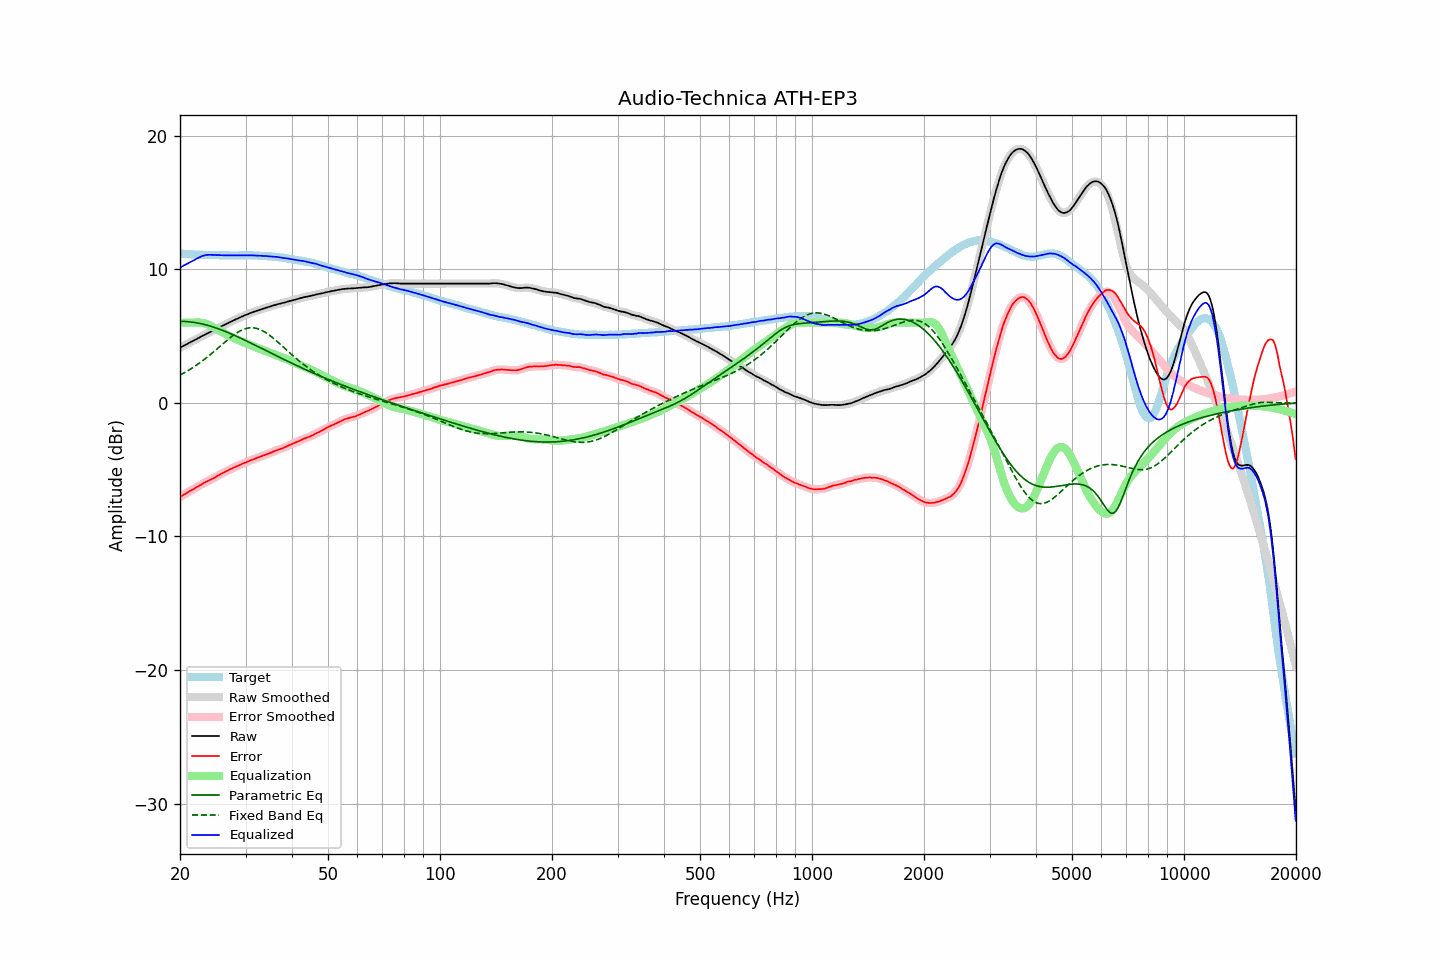

Source data for this figure (header and first rows):
frequency, raw, error, smoothed, error_smoothed, equalization, parametric_eq, fixed_band_eq, equalized_raw, equalized_smoothed, target
20.00, 4.13, -7.06, 4.13, -7.06, 6.00, 6.10, 2.08, 10.13, 10.13, 11.19
20.20, 4.19, -6.98, 4.19, -6.98, 6.00, 6.10, 2.14, 10.19, 10.19, 11.17
20.40, 4.26, -6.90, 4.25, -6.91, 6.00, 6.09, 2.21, 10.26, 10.25, 11.16
20.61, 4.32, -6.84, 4.32, -6.83, 6.00, 6.09, 2.27, 10.32, 10.32, 11.16
20.81, 4.38, -6.76, 4.38, -6.76, 6.00, 6.08, 2.34, 10.38, 10.38, 11.13
21.02, 4.45, -6.68, 4.44, -6.68, 6.00, 6.07, 2.41, 10.45, 10.44, 11.12
21.23, 4.51, -6.61, 4.51, -6.61, 6.00, 6.06, 2.49, 10.51, 10.51, 11.11
21.44, 4.57, -6.56, 4.57, -6.55, 6.00, 6.05, 2.56, 10.57, 10.57, 11.12
21.66, 4.63, -6.49, 4.63, -6.48, 6.00, 6.03, 2.64, 10.63, 10.63, 11.11
21.87, 4.69, -6.42, 4.69, -6.42, 6.00, 6.02, 2.72, 10.69, 10.69, 11.10
22.09, 4.76, -6.34, 4.75, -6.34, 6.01, 6.00, 2.80, 10.77, 10.76, 11.09
22.31, 4.82, -6.27, 4.82, -6.27, 6.01, 5.97, 2.88, 10.83, 10.83, 11.09
22.54, 4.89, -6.20, 4.88, -6.20, 6.01, 5.95, 2.97, 10.89, 10.89, 11.08
22.76, 4.95, -6.14, 4.95, -6.14, 6.00, 5.93, 3.05, 10.95, 10.95, 11.09
22.99, 5.02, -6.06, 5.01, -6.07, 5.98, 5.90, 3.14, 11.00, 11.00, 11.08
23.22, 5.08, -5.99, 5.08, -6.00, 5.96, 5.87, 3.24, 11.03, 11.03, 11.07
23.45, 5.14, -5.93, 5.14, -5.93, 5.92, 5.84, 3.33, 11.06, 11.06, 11.07
23.69, 5.20, -5.87, 5.20, -5.87, 5.88, 5.81, 3.43, 11.07, 11.07, 11.07
23.92, 5.26, -5.81, 5.26, -5.81, 5.83, 5.77, 3.52, 11.08, 11.08, 11.07
24.16, 5.32, -5.75, 5.32, -5.76, 5.77, 5.74, 3.62, 11.08, 11.08, 11.07
24.40, 5.38, -5.70, 5.38, -5.70, 5.70, 5.70, 3.72, 11.08, 11.08, 11.08
24.65, 5.44, -5.64, 5.44, -5.64, 5.63, 5.66, 3.83, 11.07, 11.07, 11.08
24.89, 5.50, -5.57, 5.50, -5.57, 5.56, 5.62, 3.93, 11.06, 11.06, 11.07
25.14, 5.56, -5.50, 5.56, -5.50, 5.50, 5.58, 4.03, 11.06, 11.06, 11.05
25.39, 5.63, -5.43, 5.62, -5.43, 5.43, 5.54, 4.14, 11.06, 11.06, 11.05
25.65, 5.69, -5.36, 5.69, -5.36, 5.37, 5.49, 4.24, 11.05, 11.05, 11.04
25.91, 5.75, -5.30, 5.75, -5.30, 5.30, 5.45, 4.35, 11.05, 11.05, 11.04
26.16, 5.81, -5.24, 5.81, -5.24, 5.24, 5.40, 4.45, 11.04, 11.04, 11.05
26.43, 5.87, -5.18, 5.87, -5.18, 5.17, 5.35, 4.56, 11.04, 11.04, 11.04
26.69, 5.93, -5.11, 5.93, -5.11, 5.11, 5.30, 4.66, 11.04, 11.04, 11.04
26.96, 5.99, -5.05, 5.98, -5.05, 5.05, 5.25, 4.76, 11.04, 11.04, 11.04
27.23, 6.05, -4.98, 6.04, -4.99, 4.99, 5.20, 4.86, 11.04, 11.04, 11.03
27.50, 6.10, -4.93, 6.10, -4.93, 4.93, 5.15, 4.95, 11.03, 11.03, 11.03
27.77, 6.16, -4.88, 6.15, -4.88, 4.88, 5.10, 5.04, 11.03, 11.03, 11.03
28.05, 6.21, -4.83, 6.21, -4.82, 4.82, 5.04, 5.13, 11.03, 11.03, 11.03
28.33, 6.27, -4.77, 6.26, -4.77, 4.77, 4.99, 5.21, 11.03, 11.03, 11.03
28.62, 6.32, -4.72, 6.32, -4.72, 4.71, 4.93, 5.29, 11.03, 11.03, 11.03
28.90, 6.38, -4.66, 6.37, -4.66, 4.66, 4.88, 5.36, 11.04, 11.04, 11.04
29.19, 6.43, -4.61, 6.43, -4.61, 4.61, 4.82, 5.42, 11.04, 11.04, 11.04
29.48, 6.49, -4.55, 6.48, -4.56, 4.56, 4.76, 5.47, 11.04, 11.04, 11.04
29.78, 6.54, -4.50, 6.54, -4.51, 4.51, 4.71, 5.52, 11.04, 11.04, 11.04
30.08, 6.59, -4.47, 6.59, -4.46, 4.46, 4.65, 5.56, 11.04, 11.04, 11.05
30.38, 6.64, -4.41, 6.64, -4.41, 4.41, 4.59, 5.59, 11.04, 11.04, 11.04
30.68, 6.69, -4.35, 6.69, -4.36, 4.36, 4.53, 5.61, 11.04, 11.04, 11.04
30.99, 6.74, -4.30, 6.73, -4.31, 4.31, 4.47, 5.62, 11.04, 11.04, 11.04
31.30, 6.78, -4.26, 6.78, -4.26, 4.26, 4.41, 5.62, 11.04, 11.04, 11.04
31.61, 6.82, -4.22, 6.82, -4.22, 4.21, 4.36, 5.61, 11.03, 11.03, 11.03
31.93, 6.86, -4.17, 6.86, -4.17, 4.17, 4.30, 5.59, 11.02, 11.02, 11.02
32.24, 6.90, -4.12, 6.90, -4.12, 4.12, 4.24, 5.56, 11.02, 11.02, 11.02
32.57, 6.94, -4.07, 6.94, -4.07, 4.08, 4.18, 5.52, 11.01, 11.01, 11.01
32.89, 6.98, -4.03, 6.98, -4.03, 4.03, 4.12, 5.47, 11.01, 11.01, 11.01
33.22, 7.02, -3.99, 7.02, -3.99, 3.99, 4.06, 5.42, 11.00, 11.00, 11.00
33.55, 7.06, -3.94, 7.06, -3.94, 3.94, 4.00, 5.35, 11.00, 11.00, 11.00
33.89, 7.10, -3.89, 7.10, -3.89, 3.89, 3.94, 5.28, 10.99, 10.99, 10.99
34.23, 7.14, -3.84, 7.13, -3.85, 3.85, 3.88, 5.20, 10.98, 10.98, 10.98
34.57, 7.17, -3.81, 7.17, -3.80, 3.80, 3.82, 5.12, 10.97, 10.97, 10.97
34.92, 7.21, -3.75, 7.21, -3.76, 3.75, 3.76, 5.03, 10.96, 10.96, 10.96
35.27, 7.25, -3.72, 7.25, -3.71, 3.71, 3.70, 4.94, 10.95, 10.95, 10.97
35.62, 7.29, -3.65, 7.29, -3.66, 3.66, 3.64, 4.84, 10.94, 10.94, 10.93
35.97, 7.33, -3.60, 7.32, -3.61, 3.61, 3.58, 4.74, 10.94, 10.94, 10.93
... 635 more rows
